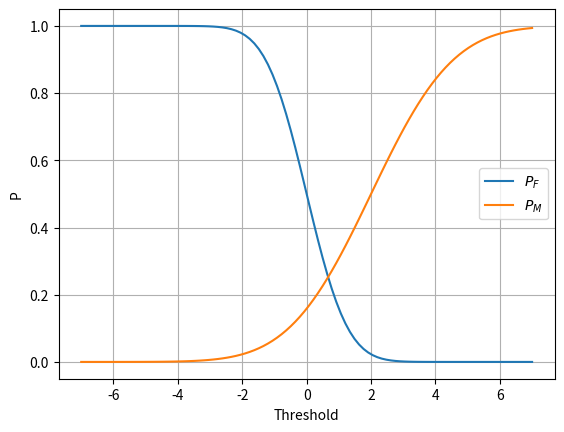

Write Python code to recreate this figure.
import numpy as np
from scipy.stats import norm
from matplotlib import pyplot as plt

x = np.linspace(-7, 7, 100)

# Параметры распределений
loc_h0 = 0
scale_h0 = 1

loc_h1 = 2
scale_h1 = 2

# Критерий H0 : x <= threshold; H1 x > threshold

# Вероятность ошибки I рода
pf = norm.sf(x, loc=loc_h0, scale=scale_h0)
# Вероятность ошибки II рода
pm = norm.cdf(x, loc=loc_h1, scale=scale_h1)

# Графики
fig = plt.figure()
ax = fig.add_subplot(111)

ax.plot(x, pf, label=r'$P_F$')
ax.plot(x, pm, label=r'$P_M$')

ax.set_xlabel('Threshold')
ax.set_ylabel('P')
ax.legend()

ax.grid(True)
plt.show()
